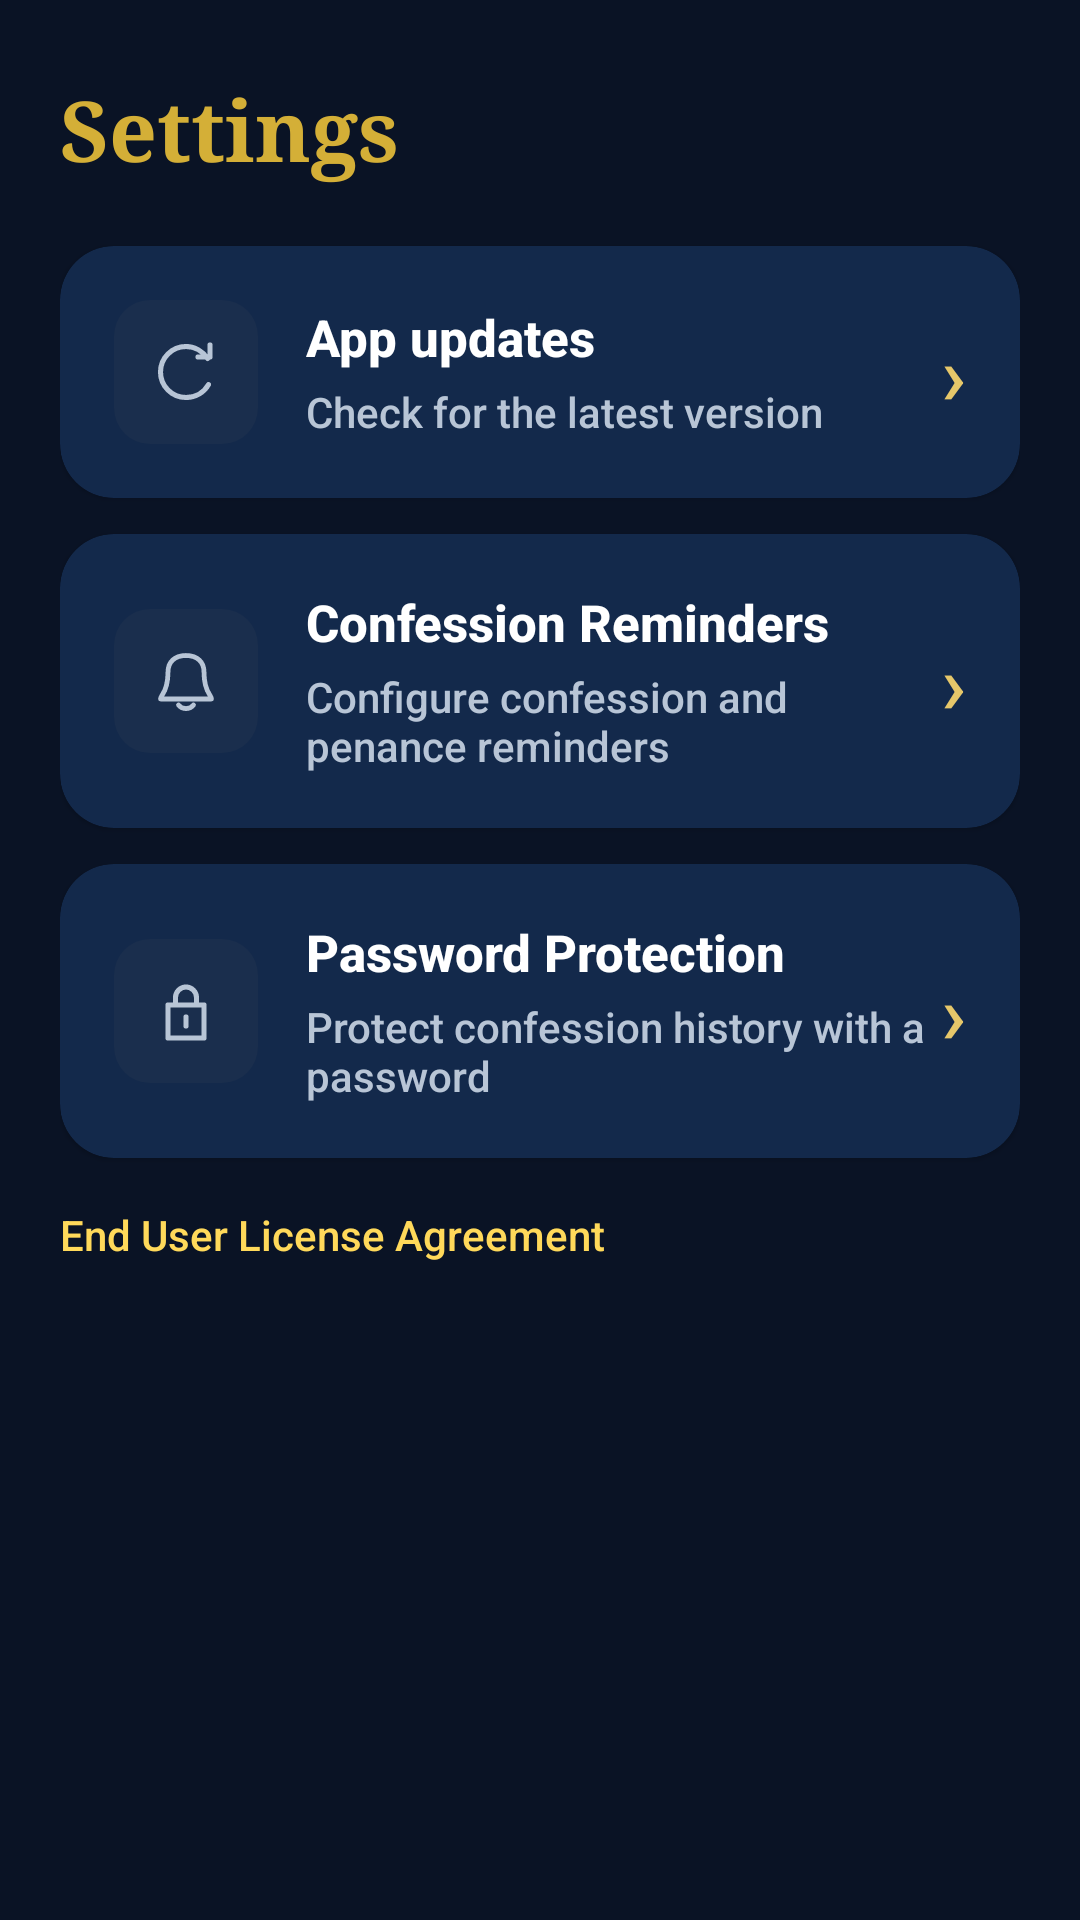

The Android layout XML behind this screen, and the referenced resources:
<!-- AndroidManifest.xml: application theme Theme.OpenCatholic -->
<!-- res/layout/fragment_settings.xml -->
<?xml version="1.0" encoding="utf-8"?>
<ScrollView
    xmlns:android="http://schemas.android.com/apk/res/android"
    xmlns:app="http://schemas.android.com/apk/res-auto"
    android:layout_width="match_parent"
    android:layout_height="match_parent"
    android:background="@color/background">

    <LinearLayout
        android:orientation="vertical"
        android:padding="20dp"
        android:layout_width="match_parent"
        android:layout_height="wrap_content">

        
        <TextView
            android:text="Settings"
            android:textSize="28sp"
            android:textStyle="bold"
            android:fontFamily="serif"
            android:layout_marginTop="4dp"
            android:textColor="@color/primary"
            android:layout_marginBottom="20dp"
            android:layout_width="wrap_content"
            android:layout_height="wrap_content"/>

        <androidx.cardview.widget.CardView
            android:id="@+id/checkUpdatesCard"
            android:layout_width="match_parent"
            android:layout_height="wrap_content"
            android:layout_marginBottom="12dp"
            android:clickable="true"
            android:focusable="true"
            android:foreground="?android:attr/selectableItemBackground"
            app:cardBackgroundColor="@color/background_card"
            app:cardCornerRadius="18dp"
            app:cardElevation="1dp">

            <LinearLayout
                android:orientation="horizontal"
                android:gravity="center_vertical"
                android:padding="18dp"
                android:layout_width="match_parent"
                android:layout_height="wrap_content">

                <ImageView
                    android:src="@drawable/ic_menu_update"
                    android:contentDescription="@null"
                    android:background="@drawable/icon_tile"
                    android:padding="12dp"
                    android:layout_marginEnd="16dp"
                    android:layout_width="48dp"
                    android:layout_height="48dp" />

                <LinearLayout
                    android:orientation="vertical"
                    android:layout_width="0dp"
                    android:layout_height="wrap_content"
                    android:layout_weight="1">

                    <TextView
                        android:text="App updates"
                        android:textSize="17sp"
                        android:textStyle="bold"
                        android:textColor="@color/text_primary"
                        android:layout_width="wrap_content"
                        android:layout_height="wrap_content" />

                    <TextView
                        android:id="@+id/updateStatus"
                        android:text="Check for the latest version"
                        android:textSize="14sp"
                        android:textColor="@color/text_secondary"
                        android:layout_marginTop="4dp"
                        android:layout_width="match_parent"
                        android:layout_height="wrap_content" />
                </LinearLayout>

                <TextView
                    android:text="›"
                    android:textSize="28sp"
                    android:textColor="@color/secondary_light"
                    android:layout_width="wrap_content"
                    android:layout_height="wrap_content" />
            </LinearLayout>
        </androidx.cardview.widget.CardView>

        
        <androidx.cardview.widget.CardView
            xmlns:app="http://schemas.android.com/apk/res-auto"
            android:id="@+id/confessionReminderCard"
            android:layout_width="match_parent"
            android:layout_height="wrap_content"
            android:layout_marginBottom="12dp"
            app:cardBackgroundColor="@color/background_card"
            app:cardCornerRadius="18dp"
            app:cardElevation="1dp"
            android:clickable="true"
            android:focusable="true"
            android:foreground="?android:attr/selectableItemBackground">

            <LinearLayout
                android:orientation="horizontal"
                android:padding="18dp"
                android:gravity="center_vertical"
                android:layout_width="match_parent"
                android:layout_height="wrap_content">

                <ImageView
                    android:src="@drawable/ic_menu_reminder"
                    android:contentDescription="@null"
                    android:background="@drawable/icon_tile"
                    android:padding="12dp"
                    android:layout_marginEnd="16dp"
                    android:layout_width="48dp"
                    android:layout_height="48dp"/>

                <LinearLayout
                    android:orientation="vertical"
                    android:layout_width="0dp"
                    android:layout_height="wrap_content"
                    android:layout_weight="1">

                    <TextView
                        android:text="Confession Reminders"
                        android:textSize="17sp"
                        android:textStyle="bold"
                        android:textColor="@color/text_primary"
                        android:layout_width="wrap_content"
                        android:layout_height="wrap_content"/>

                    <TextView
                        android:text="Configure confession and penance reminders"
                        android:textSize="14sp"
                        android:textColor="@color/text_secondary"
                        android:layout_marginTop="4dp"
                        android:layout_width="wrap_content"
                        android:layout_height="wrap_content"/>

                </LinearLayout>

                <TextView
                    android:text="›"
                    android:textSize="28sp"
                    android:textColor="@color/secondary_light"
                    android:layout_width="wrap_content"
                    android:layout_height="wrap_content"/>

            </LinearLayout>

        </androidx.cardview.widget.CardView>

        
        <androidx.cardview.widget.CardView
            xmlns:app="http://schemas.android.com/apk/res-auto"
            android:id="@+id/passwordProtectionCard"
            android:layout_width="match_parent"
            android:layout_height="wrap_content"
            app:cardBackgroundColor="@color/background_card"
            app:cardCornerRadius="18dp"
            app:cardElevation="1dp"
            android:clickable="true"
            android:focusable="true"
            android:foreground="?android:attr/selectableItemBackground">

            <LinearLayout
                android:orientation="horizontal"
                android:padding="18dp"
                android:gravity="center_vertical"
                android:layout_width="match_parent"
                android:layout_height="wrap_content">

                <ImageView
                    android:src="@drawable/ic_menu_lock"
                    android:contentDescription="@null"
                    android:background="@drawable/icon_tile"
                    android:padding="12dp"
                    android:layout_marginEnd="16dp"
                    android:layout_width="48dp"
                    android:layout_height="48dp"/>

                <LinearLayout
                    android:orientation="vertical"
                    android:layout_width="0dp"
                    android:layout_height="wrap_content"
                    android:layout_weight="1">

                    <TextView
                        android:text="Password Protection"
                        android:textSize="17sp"
                        android:textStyle="bold"
                        android:textColor="@color/text_primary"
                        android:layout_width="wrap_content"
                        android:layout_height="wrap_content"/>

                    <TextView
                        android:text="Protect confession history with a password"
                        android:textSize="14sp"
                        android:textColor="@color/text_secondary"
                        android:layout_marginTop="4dp"
                        android:layout_width="wrap_content"
                        android:layout_height="wrap_content"/>

                </LinearLayout>

                <TextView
                    android:text="›"
                    android:textSize="28sp"
                    android:textColor="@color/secondary_light"
                    android:layout_width="wrap_content"
                    android:layout_height="wrap_content"/>

            </LinearLayout>

        </androidx.cardview.widget.CardView>

        <TextView
            android:id="@+id/eulaLink"
            android:text="End User License Agreement"
            android:textSize="14sp"
            android:textColor="@color/primary_light"
            android:paddingTop="16dp"
            android:paddingBottom="16dp"
            android:clickable="true"
            android:focusable="true"
            android:foreground="?android:attr/selectableItemBackground"
            android:layout_width="match_parent"
            android:layout_height="wrap_content" />

    </LinearLayout>

</ScrollView>
<!-- resources referenced by this layout -->
<resources>
  <color name="background">#0A1325</color>
  <color name="background_card">#13294B</color>
  <color name="primary">#D4AF37</color>
  <color name="primary_light">#FFD95A</color>
  <color name="secondary_light">#E6C76A</color>
  <color name="text_primary">#FFFFFF</color>
  <color name="text_secondary">#B8C5D6</color>
  <!-- drawable ic_menu_lock (drawable) -->
  <?xml version="1.0" encoding="utf-8"?>
  <vector xmlns:android="http://schemas.android.com/apk/res/android"
      android:width="24dp"
      android:height="24dp"
      android:viewportWidth="24"
      android:viewportHeight="24">
      <path
          android:fillColor="@android:color/transparent"
          android:pathData="M6,10 L18,10 L18,21 L6,21 Z M8.5,10 L8.5,7.5 C8.5,5.6 10.1,4 12,4 C13.9,4 15.5,5.6 15.5,7.5 L15.5,10 M12,14 L12,17"
          android:strokeColor="@color/text_secondary"
          android:strokeLineCap="round"
          android:strokeLineJoin="round"
          android:strokeWidth="1.7" />
  </vector>
  <!-- drawable ic_menu_reminder (drawable) -->
  <?xml version="1.0" encoding="utf-8"?>
  <vector xmlns:android="http://schemas.android.com/apk/res/android"
      android:width="24dp"
      android:height="24dp"
      android:viewportWidth="24"
      android:viewportHeight="24">
      <path
          android:fillColor="@android:color/transparent"
          android:pathData="M18,9 C18,5.7 15.8,3.5 12,3.5 C8.2,3.5 6,5.7 6,9 C6,16 3.5,16.5 3.5,18 L20.5,18 C20.5,16.5 18,16 18,9 Z M9.5,20 C10.1,20.8 10.9,21.2 12,21.2 C13.1,21.2 13.9,20.8 14.5,20"
          android:strokeColor="@color/text_secondary"
          android:strokeLineCap="round"
          android:strokeLineJoin="round"
          android:strokeWidth="1.6" />
  </vector>
  <!-- drawable ic_menu_update (drawable) -->
  <?xml version="1.0" encoding="utf-8"?>
  <vector xmlns:android="http://schemas.android.com/apk/res/android"
      android:width="24dp"
      android:height="24dp"
      android:viewportWidth="24"
      android:viewportHeight="24">
      <path
          android:fillColor="@android:color/transparent"
          android:pathData="M20,7 L20,3 M20,7 L16,7 M19.2,7.5 C17.6,5.1 14.9,3.5 12,3.5 C7.3,3.5 3.5,7.3 3.5,12 C3.5,16.7 7.3,20.5 12,20.5 C15.2,20.5 18,18.8 19.5,16.2"
          android:strokeColor="@color/text_secondary"
          android:strokeLineCap="round"
          android:strokeLineJoin="round"
          android:strokeWidth="1.7" />
  </vector>
  <!-- drawable icon_tile (drawable) -->
  <?xml version="1.0" encoding="utf-8"?>
  <shape xmlns:android="http://schemas.android.com/apk/res/android"
      android:shape="rectangle">
      <solid android:color="@color/accent_container" />
      <corners android:radius="12dp" />
  </shape>
  <style name="Theme.OpenCatholic" parent="Theme.AppCompat.DayNight.NoActionBar">
  
          
          <item name="colorPrimary">@color/primary</item>
          <item name="colorPrimaryDark">@color/primary_dark</item>
          <item name="colorAccent">@color/accent</item>
          <item name="android:colorBackground">@color/background</item>
          <item name="android:windowBackground">@color/background</item>
          
          
          <item name="android:statusBarColor">@color/background</item>
          <item name="android:navigationBarColor">@color/background</item>
          <item name="android:windowLightStatusBar">false</item>
          <item name="android:windowLightNavigationBar">false</item>
          
          
          <item name="android:fontFamily">sans-serif-medium</item>
          
      </style>
  <color name="accent_container">#1A2E4D</color>
  <color name="primary_dark">#B8962E</color>
  <color name="accent">#D4AF37</color>
</resources>
